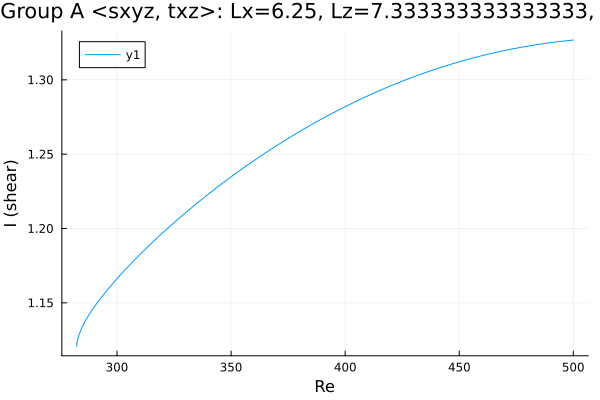

Values plotted in this chart, from the file beside it:
Re, shear
282.4, 1.121
282.4, 1.121
282.4, 1.121
282.4, 1.121
282.4, 1.121
282.4, 1.121
282.4, 1.121
282.4, 1.121
282.5, 1.123
283.2, 1.128
284.6, 1.133
286, 1.138
287.4, 1.141
288.8, 1.145
290.3, 1.148
291.7, 1.151
293.1, 1.154
294.5, 1.156
295.9, 1.159
297.2, 1.161
298.1, 1.163
298.7, 1.164
299.1, 1.165
299.4, 1.165
299.6, 1.166
299.8, 1.166
299.9, 1.166
299.9, 1.166
300, 1.166
300, 1.166
300, 1.166
300.0, 1.166
300.0, 1.166
300, 1.166
300, 1.166
300, 1.166
300.1, 1.166
300.1, 1.167
300.2, 1.167
300.4, 1.167
300.6, 1.167
300.9, 1.168
301.3, 1.168
301.9, 1.17
302.8, 1.171
304.1, 1.173
305.6, 1.175
307, 1.178
308.4, 1.18
309.8, 1.182
311.2, 1.184
312.6, 1.186
314, 1.189
315.5, 1.191
316.9, 1.193
318, 1.194
319.5, 1.196
320.9, 1.198
322.3, 1.2
323.7, 1.202
... 126 more rows
